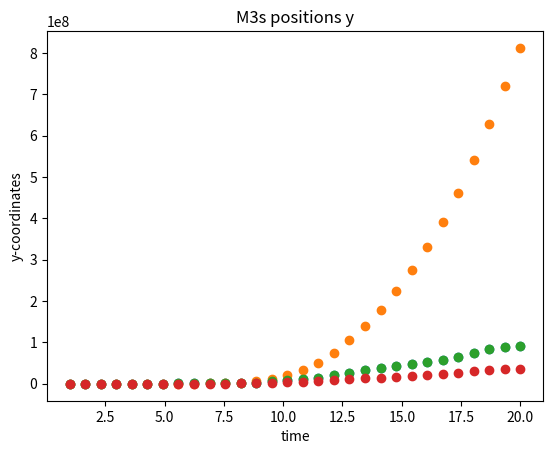

Source code (Python):
#!/usr/bin/env python
# coding: utf-8

# Let's construct the system of equations based on the diagrams of forces below.

# $$ F_{1} + F - f_{1} - f_{2} - N_{0x} = M_{1}a_{1} $$
# 
# $$ T - f_{2} = M_{2}a_{2} $$
# 
# $$ -F_{1} = M_{3}a_{3x} $$
# 
# $$ f_{3} + T - M_{3}g = M_{3}a_{3y} $$
# 
# $$ N_{0x} - T = M_{0}a_{0} = 0 $$
# 
# Constraints(the derivation can be found in the solution of the quiz):
# $$ a_{1} - a_{2} - a_{3y} = 0 $$
# $$ a_{1} = a_{3x} $$

# <img src="fd.png">

# Let's note that
# $$ f_{1} = \mu_{1}N_{1} $$
# $$ f_{2} = \mu_{2}N_{2} $$
# $$ f_{3} = \mu_{3}F_{1} $$
# are forces emerged because of friction.
# Where
# $$ N_{1} = M_{1}g + N_{2} + N_{0y}$$
# $$ N_{2} = M_{2}g $$
# $$ N_{0y} = T\sqrt{2}/2 $$ from the diagram of M0
# 

# From the system of equations above, we can find $ x_{1}(t), x_{2}(t), y_{3}(t)$. Having the mentioned functions. We will be able to calculate their values at a given time $t$.

# IMPORTANT NOTE: After several changes, it is important to say that the pictures of my calculations are not valid anymore. The corresponding changes have been made and the new system was computed, which can be seen below.

# In[6]:


import numpy as np
import matplotlib.pyplot as plt


# In[503]:


M1 = 1
M2 = 1
M3 = 2
mu1 = 0.9
mu2 = 0.6
mu3 = 0.1
g = 10


# In[504]:


# The system of the linear equations describe din the beginning is reduced to A*[a1, a2]^T = b, and presented below
# with corresponding A and b
def compute_accelerations(F):
    A = np.array([[(M1 - M3), M2 + mu1*M2/(np.sqrt(2))], [mu3*M3 - M3, M2 + M3]])
    b = np.array([[F - mu1*g*(M1+M2+mu2*M2/(np.sqrt(2))), M3*g - M2*mu2*g]])
    a = np.linalg.inv(A).dot(b.T)
    a = np.squeeze(a)
    a1 = [a[0], 0]
    a2 = [a[1], 0]
    a3 = [a1[0], a1[0] - a2[0]]
    return a1, a2, a3
    


# In[505]:


# Just a random example of t and F, it should be changed by the data on which the program should work
t = np.linspace(1, 20, 30)
F = np.random.random(30)*(-600) + 300


# In[506]:


v1 = 0; v2 = 0; v3 = 0
x1 = [0, 0]
x2 = [0, 0]
x3 = [0, 0]


# In[507]:


positions = []
for i in range(len(t)):
    a1, a2, a3 = compute_accelerations(F[i])
    x1[0] += v1*t[i] + a1[0]*(t[i]**2)/2
    v1 += a1[0]*t[i]
    x2[0] += x1[0] + v2*t[i] + a2[0]*(t[i]**2)/2
    v2 += a2[0]*t[i]
    x3[0] = x1[0]
    x3[1] += v3*t[i] + a3[1]*(t[i]**2)/2
    v3 += a3[1]*t[i]
    positions.append([x1.copy(), x2.copy(), x3.copy()])


# In[508]:


positions = np.array(positions)


# In[509]:


x1s = positions[:,0,:]

x1s_x = x1s[:, 0]
x1s_y = x1s[:, 1]

plt.scatter(t, x1s_x)
plt.title('M1s positions')
plt.xlabel('time')
plt.ylabel('x-coordinates')


# In[510]:


x1s = positions[:,1,:]

x1s_x = x1s[:, 0]
x1s_y = x1s[:, 1]

plt.scatter(t, x1s_x)
plt.title('M2s positions')
plt.xlabel('time')
plt.ylabel('x-coordinates')


# In[511]:


x1s = positions[:,2,:]

x1s_x = x1s[:, 0]
x1s_y = x1s[:, 1]

plt.scatter(t, x1s_x)
plt.title('M3s positions x')
plt.xlabel('time')
plt.ylabel('x-coordinates')


# In[512]:


plt.scatter(t, x1s_y)
plt.title('M3s positions y')
plt.xlabel('time')
plt.ylabel('y-coordinates')


# # Conclusion-report

# #### What was wron in the first submission?

# Let me explain the errors of my first submission in couple of words. In the first submission I did not take into consideration the external force F. It was not included in the system of linear equations, therefore there were some inconsistencies. Moreover some forces were missing like from my diagram and system of the equations. In this version, all missing parts are added. Moreover, the graphs drawn were not correct and the range in which F was generated was not corresponding to the specifications in the formulation of the problem. These are changed, too.

# #### Some interesting results

# From the results above we can see that tweaking the parameters of masses and/or friction coefficients can change the behavior of objects. There are several ineresting cases I've encountered during experimenting with the code. The above presented graphs are for the case when (see plot case1.png for M1's plot of this case)
# 
# M1 = 10
# M2 = 4
# M3 = 2
# mu1 = 0.9
# mu2 = 0.5
# mu3 = 0.1
# g = 10
# and F is positive at each timestamp t.
# 
# More particularly F = [ 64.92598801, 248.42600138,  16.73132729, 246.8873573 ,
#                        134.14449981,  93.57422599,  65.24263241, 275.98608286,
#                         53.58007021,  41.41405529,  97.14903806, 162.76453976,
#                        170.83738211, 274.25409243,  88.55554165,  41.39411493,
#                         82.94529418, 253.77365527, 193.73564967,  88.26112618,
#                        197.48707232,  64.49265544, 176.38774461,  37.83189414,
#                        221.59350998,  33.58515471, 203.10447009, 273.02788675,
#                         82.78706555, 168.89017043]
#                         
# Very interestingly we see some oscillations in movement of M1. However, in the graph of movement of M2 we see a decreasing tendency, so M2 does not oscillate.
# 
# Another example is (see case2.png for M1's plot for this case)
# 
# M1 = 20
# M2 = 8
# M3 = 5
# mu1 = 0.7
# mu2 = 0.6
# mu3 = 0.2
# g = 10
# The values of F are random 
# In this case we see that the objects move to the left, since the x coordinates are negative and decrease.
# 
# 
# In case 3 (see case3.png) is what we get when masses of the objects are relatively small and close to each other.
# 
# M1 = 1
# M2 = 1
# M3 = 2
# mu1 = 0.9
# mu2 = 0.6
# mu3 = 0.1
# g = 10
# For random F
# 
# So, we can conclide that masses, friction coefficients ad force applied at each timestamp can drastically change the movement of the objects.
